Dataset: dataset_logos (GitHub, gautam132002/car-logo-classifier). Classes: Buick, Chery, Citroen, Honda, Hyundai, Lexus, Mazda, Peugeot, Toyota.

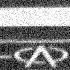
Label: Chery

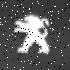
Label: Peugeot

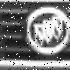
Label: Buick

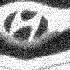
Label: Hyundai

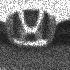
Label: Honda

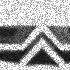
Label: Citroen
